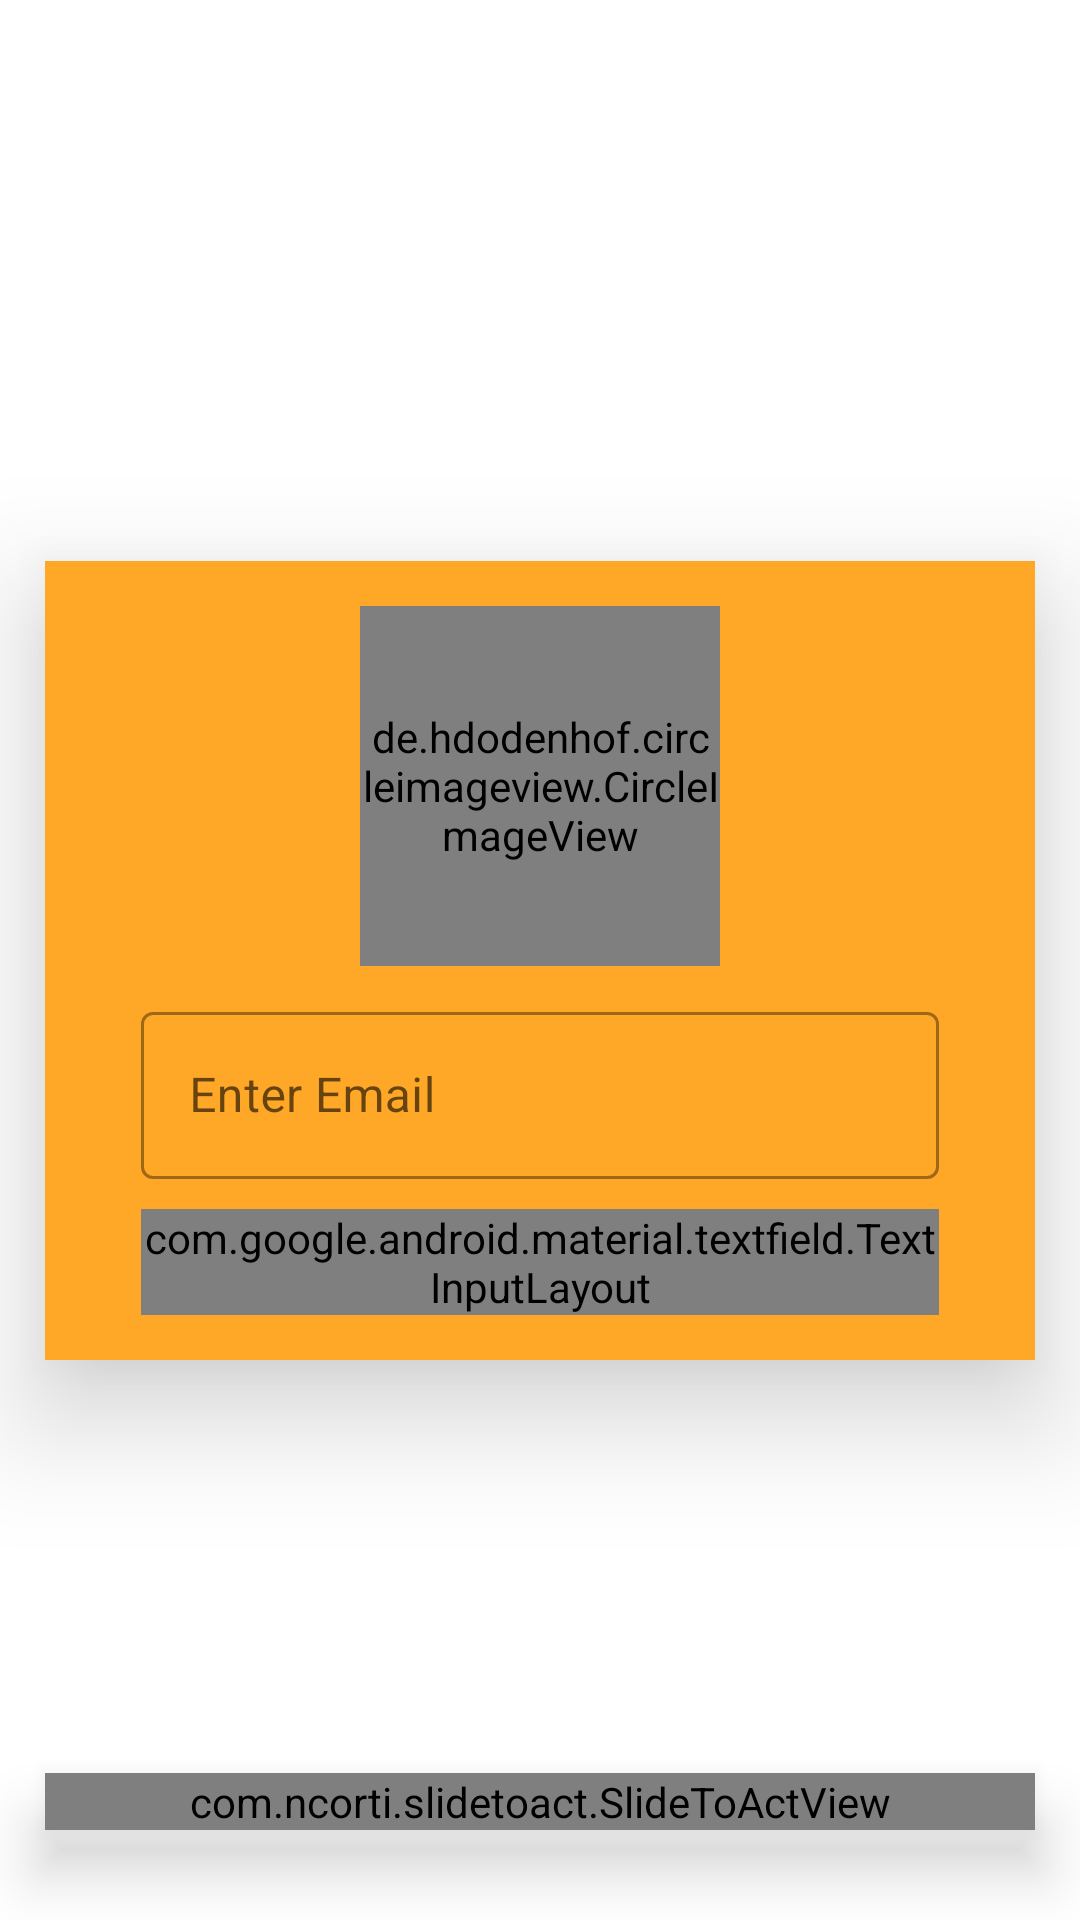

Here is an Android app screen rendered from its layout file. Give the layout XML and the strings, colors and styles it references.
<!-- AndroidManifest.xml: application theme Theme.Maruti -->
<!-- res/layout/activity_login.xml -->
<?xml version="1.0" encoding="utf-8"?>
<androidx.constraintlayout.widget.ConstraintLayout xmlns:android="http://schemas.android.com/apk/res/android"
    xmlns:app="http://schemas.android.com/apk/res-auto"
    xmlns:tools="http://schemas.android.com/tools"
    android:layout_width="match_parent"
    android:layout_height="match_parent"
    tools:context=".Login.Login">

    <LinearLayout
        android:layout_width="match_parent"
        android:layout_height="wrap_content"
        android:layout_marginHorizontal="15dp"
        android:background="@color/bhagwa"
        android:elevation="24dp"
        android:gravity="center_horizontal"
        android:orientation="vertical"
        app:layout_constraintBottom_toBottomOf="parent"
        app:layout_constraintCircleRadius="24dp"
        app:layout_constraintEnd_toEndOf="parent"
        app:layout_constraintStart_toStartOf="parent"
        app:layout_constraintTop_toTopOf="parent">

        <de.hdodenhof.circleimageview.CircleImageView
            android:id="@+id/profile_image"
            android:layout_width="120dp"
            android:layout_height="120dp"
            android:layout_marginTop="15dp"
            android:src="@drawable/show_hide_password"
            app:civ_border_width="2dp"
            app:civ_border_color="#FF000000"/>

        <com.google.android.material.textfield.TextInputLayout
            style="@style/Widget.MaterialComponents.TextInputLayout.OutlinedBox"
            android:layout_width="match_parent"
            android:layout_height="wrap_content"
            android:layout_marginHorizontal="32dp"
            android:layout_marginTop="10dp"
            android:hint="Enter Email">

            <com.google.android.material.textfield.TextInputEditText
                android:id="@+id/emailEt"
                android:layout_width="match_parent"
                android:layout_height="wrap_content" />
        </com.google.android.material.textfield.TextInputLayout>

        <com.google.android.material.textfield.TextInputLayout
            android:id="@+id/passwordTv"
            style="@style/Widget.MaterialComponents.TextInputLayout.OutlinedBox"
            android:layout_width="match_parent"
            android:layout_height="wrap_content"
            android:layout_marginHorizontal="32dp"
            android:layout_marginTop="10dp"
            android:layout_marginBottom="15dp"
            android:hint="Enter Password"
            app:passwordToggleDrawable="@drawable/show_hide_password"
            app:passwordToggleEnabled="true">

            <com.google.android.material.textfield.TextInputEditText
                android:id="@+id/passwordEt"
                android:layout_width="match_parent"
                android:layout_height="wrap_content"
                android:inputType="textPassword" />
        </com.google.android.material.textfield.TextInputLayout>

    </LinearLayout>


    <com.ncorti.slidetoact.SlideToActView
        android:id="@+id/loginBtn"
        android:layout_width="match_parent"
        android:layout_height="wrap_content"
        android:layout_marginHorizontal="15dp"
        android:layout_marginBottom="30dp"
        android:elevation="12dp"
        app:animate_completion="true"
        app:animation_duration="250"
        app:area_margin="4dp"
        app:border_radius="2dp"

        app:inner_color="@color/bhagwa"
        app:layout_constraintBottom_toBottomOf="parent"
        app:layout_constraintEnd_toEndOf="parent"
        app:layout_constraintStart_toStartOf="parent"
        app:outer_color="@color/white"
        app:rotate_icon="false"
        app:slider_height="80dp"
        app:slider_icon="@drawable/img_flying_1"
        app:slider_locked="false"
        app:text="जय श्री राम"
        app:text_color="@color/bhagwa"
        app:text_size="24sp"
        app:text_style="bold" />

</androidx.constraintlayout.widget.ConstraintLayout>
<!-- resources referenced by this layout -->
<resources>
  <color name="bhagwa">#FFA726</color>
  <color name="white">#FFFFFFFF</color>
  <!-- drawable show_hide_password (drawable) -->
  <selector xmlns:android="http://schemas.android.com/apk/res/android">
      <item android:drawable="@drawable/ic_baseline_visibility_off_24" android:state_checked="true" />
      <item android:drawable="@drawable/ic_baseline_visibility_24" />
  
  </selector>
  <style name="Theme.Maruti" parent="Theme.MaterialComponents.DayNight.DarkActionBar">
          
          <item name="colorPrimary">@color/purple_500</item>
          <item name="colorPrimaryVariant">@color/purple_700</item>
          <item name="colorOnPrimary">@color/white</item>
          
          <item name="colorSecondary">@color/teal_200</item>
          <item name="colorSecondaryVariant">@color/teal_700</item>
          <item name="colorOnSecondary">@color/black</item>
          
          <item name="android:statusBarColor">?attr/colorPrimaryVariant</item>
          
      </style>
  <color name="purple_500">#FF6200EE</color>
  <color name="purple_700">#FF3700B3</color>
  <color name="teal_200">#FF03DAC5</color>
  <color name="teal_700">#FF018786</color>
  <color name="black">#FF000000</color>
</resources>
